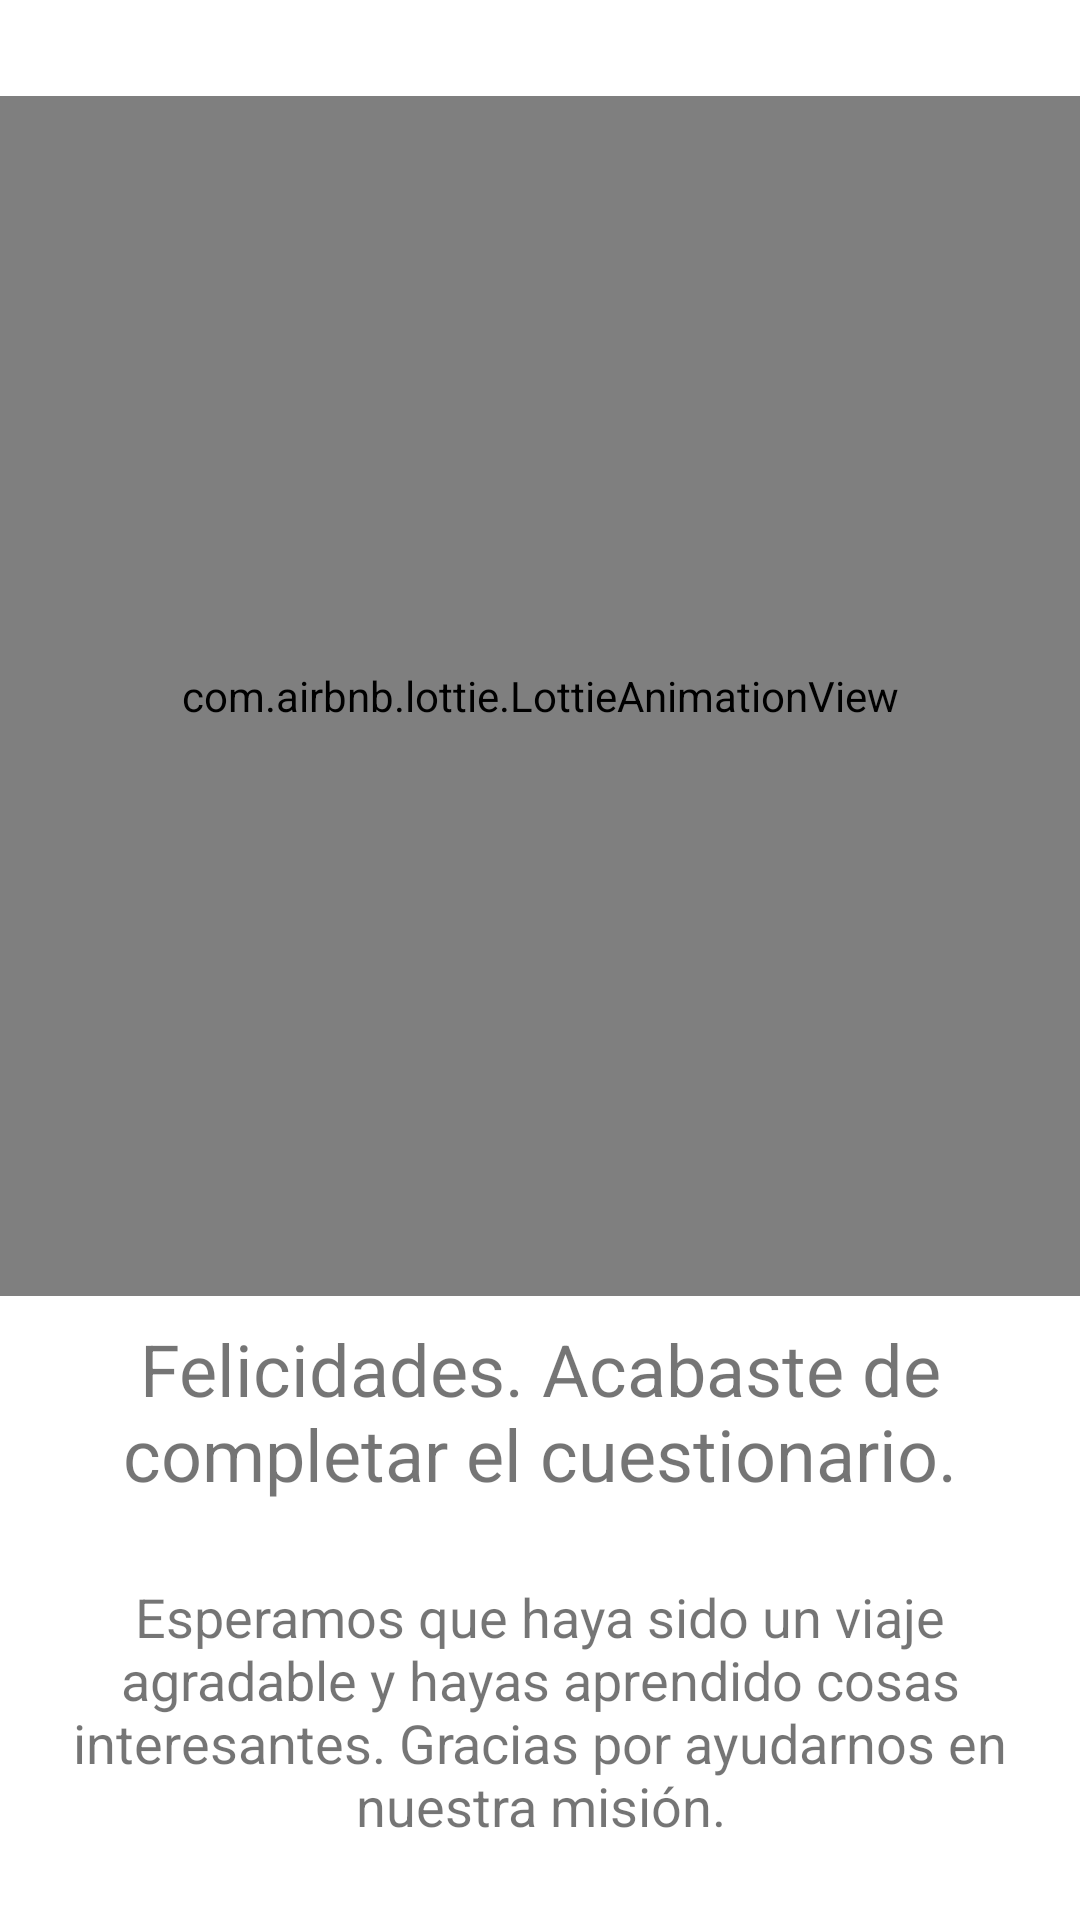

Here is an Android app screen rendered from its layout file. Give the layout XML and the strings, colors and styles it references.
<!-- AndroidManifest.xml: application theme Theme.Questioner -->
<!-- res/layout/fragment_congratulations.xml -->
<?xml version="1.0" encoding="utf-8"?>
<androidx.constraintlayout.widget.ConstraintLayout xmlns:android="http://schemas.android.com/apk/res/android"
    xmlns:app="http://schemas.android.com/apk/res-auto"
    xmlns:tools="http://schemas.android.com/tools"
    android:layout_width="match_parent"
    android:layout_height="match_parent"
    android:fitsSystemWindows="true"
    tools:context=".ui.CongratulationsFragment">

    <com.airbnb.lottie.LottieAnimationView
        android:id="@+id/animationView"
        android:layout_width="match_parent"
        android:layout_height="400dp"
        android:layout_marginTop="32dp"
        app:layout_constraintEnd_toEndOf="parent"
        app:layout_constraintStart_toStartOf="parent"
        app:layout_constraintTop_toTopOf="parent"
        app:lottie_autoPlay="true"
        app:lottie_fileName="champion.json"
        app:lottie_loop="false" />

    <TextView
        android:id="@+id/congratulations_header"
        android:layout_width="0dp"
        android:layout_height="wrap_content"
        android:layout_margin="8dp"
        android:text="@string/congratulations"
        android:textAlignment="center"
        android:textSize="24sp"
        app:layout_constraintEnd_toEndOf="parent"
        app:layout_constraintStart_toStartOf="parent"
        app:layout_constraintTop_toBottomOf="@+id/animationView" />

    <TextView
        android:id="@+id/congratulations_bottom_text"
        android:layout_width="0dp"
        android:layout_height="wrap_content"
        android:layout_margin="8dp"
        android:text="@string/congratulations_bottom_text"
        android:textAlignment="center"
        android:textSize="18sp"
        app:layout_constraintBottom_toTopOf="@+id/button_continue"
        app:layout_constraintEnd_toEndOf="parent"
        app:layout_constraintStart_toStartOf="parent"
        app:layout_constraintTop_toBottomOf="@+id/congratulations_header" />

    <Button
        android:id="@+id/button_continue"
        android:layout_width="wrap_content"
        android:layout_height="wrap_content"
        android:layout_margin="16dp"
        android:visibility="gone"
        android:text="@string/continue_"
        app:layout_constraintBottom_toBottomOf="parent"
        app:layout_constraintEnd_toEndOf="parent"
        app:layout_constraintStart_toStartOf="parent" />

</androidx.constraintlayout.widget.ConstraintLayout>
<!-- resources referenced by this layout -->
<resources>
  <string name="congratulations">Felicidades. Acabaste de completar el cuestionario.</string>
  <string name="congratulations_bottom_text">Esperamos que haya sido un viaje agradable y hayas aprendido cosas interesantes. Gracias por ayudarnos en nuestra misión.</string>
  <string name="continue_">Continuar</string>
  <style name="Theme.Questioner" parent="AppTheme">
          
          <item name="android:navigationBarColor">@android:color/transparent</item>
          <item name="android:statusBarColor">@android:color/transparent</item>
          <item name="android:windowLightStatusBar">?attr/isLightTheme</item>
      </style>
</resources>
